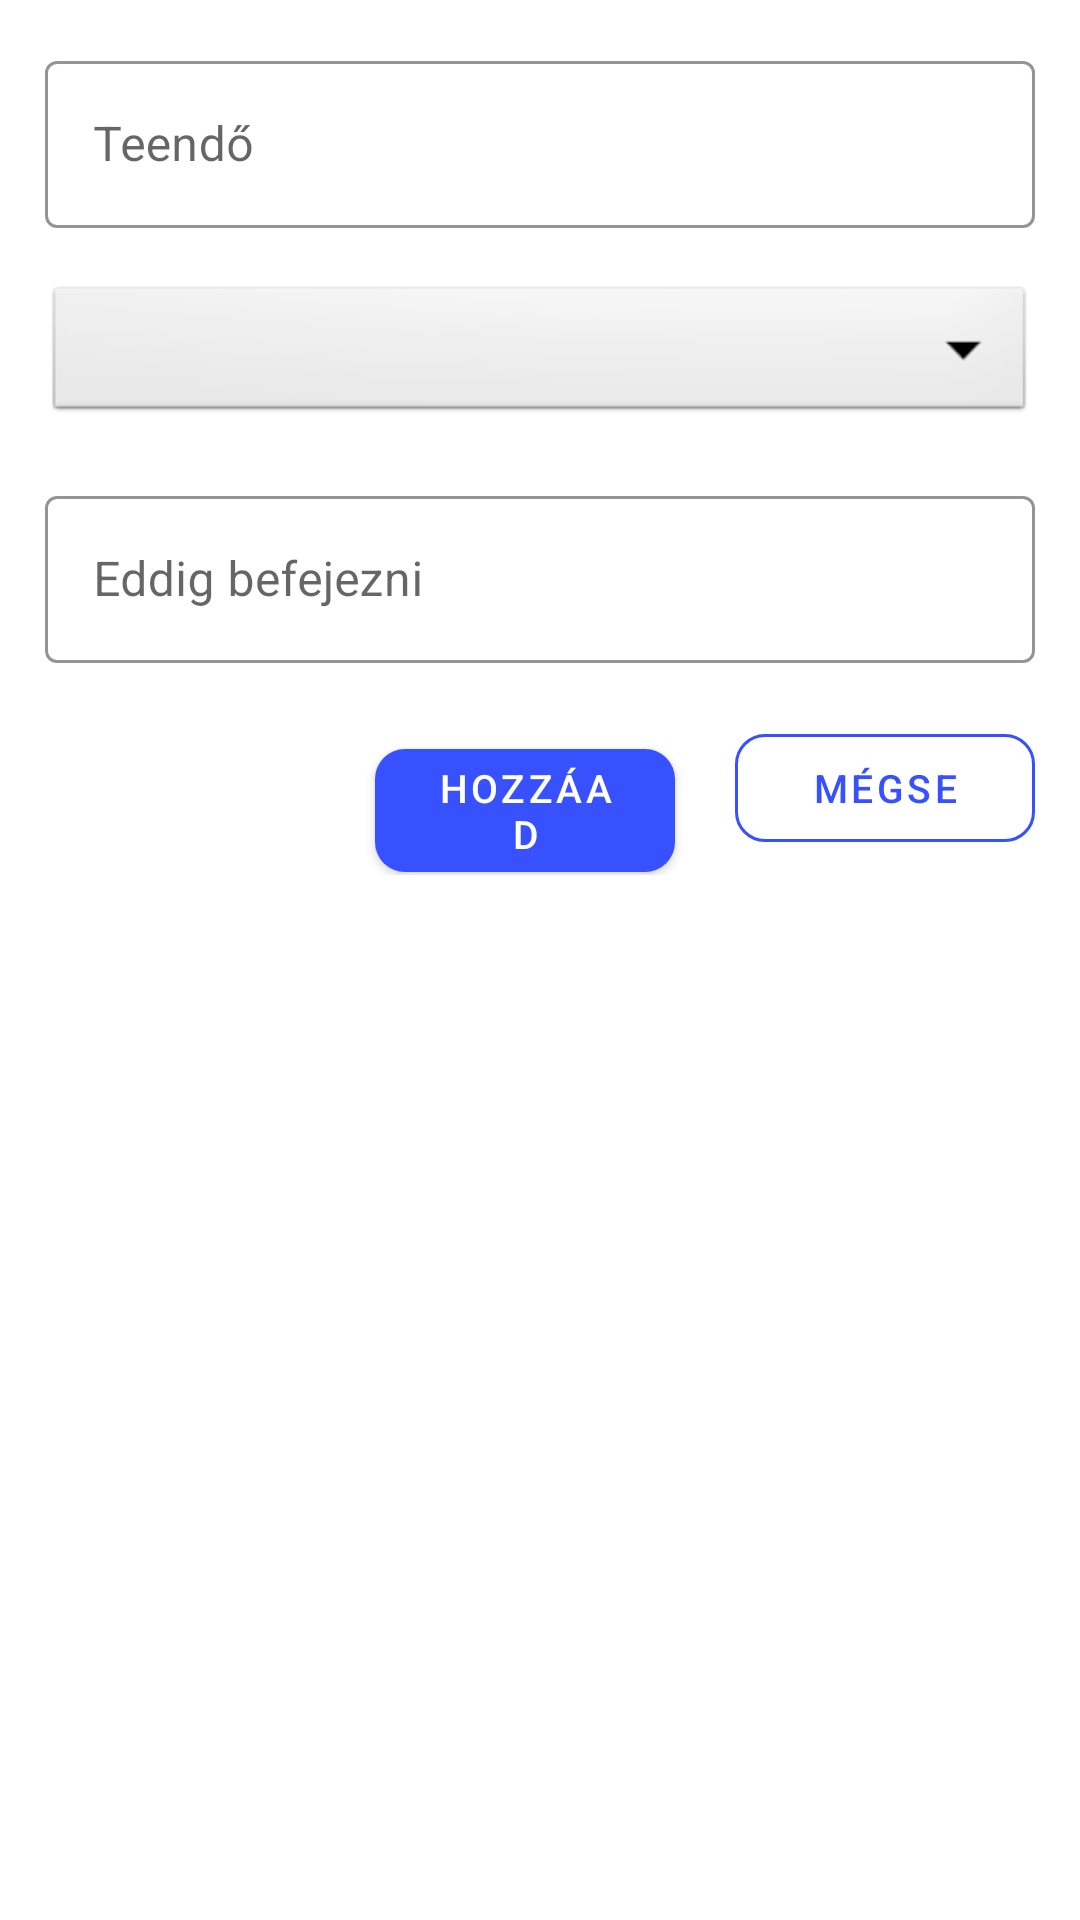

Layout XML and referenced resources for this Android screen:
<!-- AndroidManifest.xml: application theme Theme.TickOff -->
<!-- res/layout/edit_todo_dialog.xml -->
<?xml version="1.0" encoding="utf-8"?>
<RelativeLayout xmlns:android="http://schemas.android.com/apk/res/android"
    android:layout_width="match_parent"
    android:layout_height="match_parent"
    xmlns:app="http://schemas.android.com/apk/res-auto"
    android:padding="15dp"
    android:focusableInTouchMode="true">

    <com.google.android.material.textfield.TextInputLayout
        android:id="@+id/edit_todo_dialog_layout"
        style="@style/Widget.MaterialComponents.TextInputLayout.OutlinedBox"
        android:layout_width="match_parent"
        android:layout_height="wrap_content"
        android:hint="Teendő"
        app:boxStrokeColor="@color/main_blue"
        app:hintTextColor="@color/input_hint">

        <com.google.android.material.textfield.TextInputEditText
            android:id="@+id/edit_todo_dialog_title"
            android:layout_width="match_parent"
            android:layout_height="wrap_content"
            android:inputType="text"
            android:textColor="#2d3748" />

        <androidx.appcompat.widget.AppCompatTextView
            android:id="@+id/edit_todo_dialog_title_error"
            android:layout_width="wrap_content"
            android:layout_height="wrap_content"
            android:textColor="@color/error_red"
            android:textSize="13sp" />
    </com.google.android.material.textfield.TextInputLayout>

    <androidx.appcompat.widget.AppCompatSpinner
        android:id="@+id/edit_todo_dialog_category_spinner"
        android:layout_width="match_parent"
        android:layout_height="wrap_content"
        android:layout_below="@+id/edit_todo_dialog_layout"
        android:background="@android:drawable/btn_dropdown"
        android:spinnerMode="dropdown" />
    <androidx.appcompat.widget.AppCompatTextView
        android:layout_width="wrap_content"
        android:layout_height="wrap_content"
        android:textColor="@color/error_red"
        android:textSize="13sp"
        android:id="@+id/edit_todo_dialog_category_error"
        android:layout_below="@+id/edit_todo_dialog_category_spinner"/>


    <com.google.android.material.textfield.TextInputLayout
        android:layout_width="match_parent"
        android:layout_height="wrap_content"
        android:id="@+id/edit_todo_dialog_date_layout"
        android:hint="Eddig befejezni"
        android:layout_below="@+id/edit_todo_dialog_category_error"
        style="@style/Widget.MaterialComponents.TextInputLayout.OutlinedBox"
        app:boxStrokeColor="@color/main_blue"
        app:hintTextColor="@color/input_hint">

        <com.google.android.material.textfield.TextInputEditText
            android:layout_width="match_parent"
            android:layout_height="wrap_content"
            android:id="@+id/edit_todo_dialog_date"
            android:inputType="text"
            android:textColor="#2d3748"
            android:focusable="false"/>
        <androidx.appcompat.widget.AppCompatTextView
            android:layout_width="wrap_content"
            android:layout_height="wrap_content"
            android:textColor="@color/error_red"
            android:textSize="13sp"
            android:id="@+id/edit_todo_dialog_date_error"/>
    </com.google.android.material.textfield.TextInputLayout>

    <androidx.appcompat.widget.LinearLayoutCompat
        android:layout_width="match_parent"
        android:layout_height="wrap_content"
        android:layout_below="@+id/edit_todo_dialog_date_layout"
        android:layout_centerHorizontal="true"
        android:gravity="end"
        android:orientation="horizontal">

        <com.google.android.material.button.MaterialButton
            android:id="@+id/edit_todo_dialog_edit_btn"
            android:layout_width="100dp"
            android:layout_height="wrap_content"
            android:layout_marginRight="20dp"
            android:text="Hozzáad"
            android:textColor="@color/white"
            android:textSize="13dp"
            app:backgroundTint="@color/main_blue"
            app:cornerRadius="10dp" />

        <com.google.android.material.button.MaterialButton
            android:id="@+id/edit_todo_dialog_cancel_btn"
            style="@style/Widget.MaterialComponents.Button.OutlinedButton"
            android:layout_width="100dp"
            android:layout_height="wrap_content"
            android:text="Mégse"
            android:textColor="@color/main_blue"
            android:textSize="13dp"
            app:cornerRadius="10dp"
            app:rippleColor="@color/main_blue"
            app:strokeColor="@color/main_blue" />
    </androidx.appcompat.widget.LinearLayoutCompat>


</RelativeLayout>
<!-- resources referenced by this layout -->
<resources>
  <color name="error_red">#FF0000</color>
  <color name="input_hint">#2D3748</color>
  <color name="main_blue">#3751FE</color>
  <color name="white">#FFFFFFFF</color>
  <style name="Theme.TickOff" parent="Theme.MaterialComponents.DayNight.DarkActionBar">
          
          <item name="colorPrimary">@color/purple_500</item>
          <item name="colorPrimaryVariant">@color/purple_700</item>
          <item name="colorOnPrimary">@color/white</item>
          
          <item name="colorSecondary">@color/teal_200</item>
          <item name="colorSecondaryVariant">@color/teal_700</item>
          <item name="colorOnSecondary">@color/black</item>
          
          <item name="android:statusBarColor" tools:targetApi="l">?attr/colorPrimaryVariant</item>
          
      </style>
  <color name="purple_500">#FF6200EE</color>
  <color name="purple_700">#FF3700B3</color>
  <color name="teal_200">#FF03DAC5</color>
  <color name="teal_700">#FF018786</color>
  <color name="black">#FF000000</color>
</resources>
